Photos from the image-classification dataset "dataset2-predictions" in the GitHub repository afinch99/Blood-Cell-Classification. Its 4 classes are: eosinophil, lymphocyte, monocyte, neutrophil.

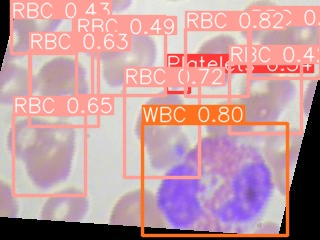
Label: eosinophil

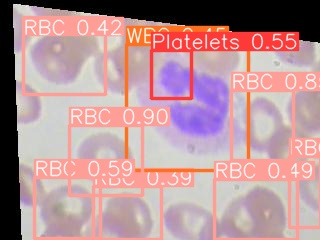
Label: neutrophil

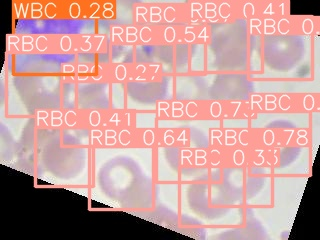
Label: monocyte

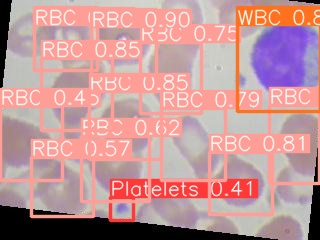
Label: lymphocyte

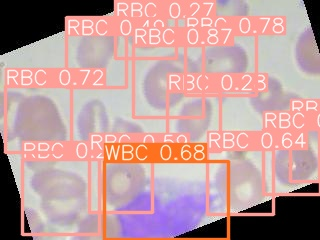
Label: monocyte

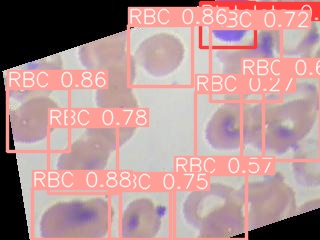
Label: lymphocyte
